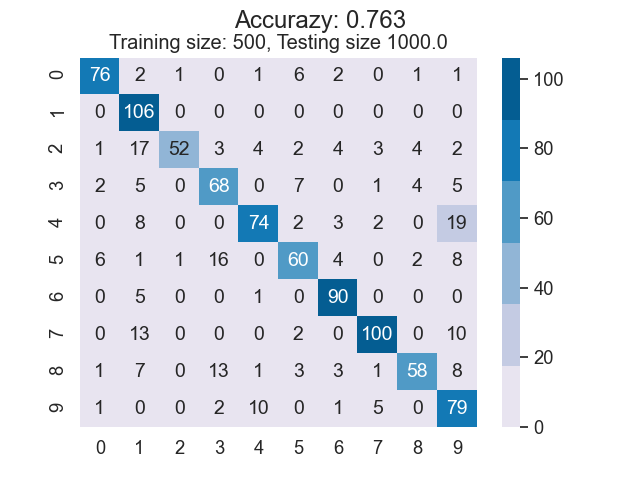

The file beside this chart, header and first rows:
7.600000000000000000e+01, 2.000000000000000000e+00, 1.000000000000000000e+00, 0.000000000000000000e+00, 1.000000000000000000e+00, 6.000000000000000000e+00, 2.000000000000000000e+00, 0.000000000000000000e+00, 1.000000000000000000e+00, 1.000000000000000000e+00
0.000000000000000000e+00, 1.060000000000000000e+02, 0.000000000000000000e+00, 0.000000000000000000e+00, 0.000000000000000000e+00, 0.000000000000000000e+00, 0.000000000000000000e+00, 0.000000000000000000e+00, 0.000000000000000000e+00, 0.000000000000000000e+00
1.000000000000000000e+00, 1.700000000000000000e+01, 5.200000000000000000e+01, 3.000000000000000000e+00, 4.000000000000000000e+00, 2.000000000000000000e+00, 4.000000000000000000e+00, 3.000000000000000000e+00, 4.000000000000000000e+00, 2.000000000000000000e+00
2.000000000000000000e+00, 5.000000000000000000e+00, 0.000000000000000000e+00, 6.800000000000000000e+01, 0.000000000000000000e+00, 7.000000000000000000e+00, 0.000000000000000000e+00, 1.000000000000000000e+00, 4.000000000000000000e+00, 5.000000000000000000e+00
0.000000000000000000e+00, 8.000000000000000000e+00, 0.000000000000000000e+00, 0.000000000000000000e+00, 7.400000000000000000e+01, 2.000000000000000000e+00, 3.000000000000000000e+00, 2.000000000000000000e+00, 0.000000000000000000e+00, 1.900000000000000000e+01
6.000000000000000000e+00, 1.000000000000000000e+00, 1.000000000000000000e+00, 1.600000000000000000e+01, 0.000000000000000000e+00, 6.000000000000000000e+01, 4.000000000000000000e+00, 0.000000000000000000e+00, 2.000000000000000000e+00, 8.000000000000000000e+00
0.000000000000000000e+00, 5.000000000000000000e+00, 0.000000000000000000e+00, 0.000000000000000000e+00, 1.000000000000000000e+00, 0.000000000000000000e+00, 9.000000000000000000e+01, 0.000000000000000000e+00, 0.000000000000000000e+00, 0.000000000000000000e+00
0.000000000000000000e+00, 1.300000000000000000e+01, 0.000000000000000000e+00, 0.000000000000000000e+00, 0.000000000000000000e+00, 2.000000000000000000e+00, 0.000000000000000000e+00, 1.000000000000000000e+02, 0.000000000000000000e+00, 1.000000000000000000e+01
1.000000000000000000e+00, 7.000000000000000000e+00, 0.000000000000000000e+00, 1.300000000000000000e+01, 1.000000000000000000e+00, 3.000000000000000000e+00, 3.000000000000000000e+00, 1.000000000000000000e+00, 5.800000000000000000e+01, 8.000000000000000000e+00
1.000000000000000000e+00, 0.000000000000000000e+00, 0.000000000000000000e+00, 2.000000000000000000e+00, 1.000000000000000000e+01, 0.000000000000000000e+00, 1.000000000000000000e+00, 5.000000000000000000e+00, 0.000000000000000000e+00, 7.900000000000000000e+01
